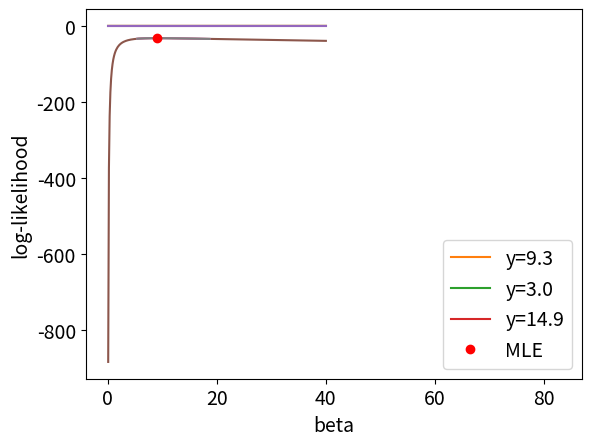

Write Python code to recreate this figure.
%config InlineBackend.figure_format = "retina"
import numpy as np
import matplotlib.pyplot as plt
import scipy
import scipy.integrate
import scipy.stats as st

plt.rcParams["font.size"] = 14

rate = 7

def exponential_density(y, beta):
    return np.exp(-y/beta) / beta

# We can compute the integral "ourselves"
result, error = scipy.integrate.quad(exponential_density, 0, 3, args=(rate,))
print(f"Result: {result:0.5f}")

# Or, in this case, use the readily available CDF
result = st.expon(scale=rate).cdf(3)
print(f"Result: {result:0.5f}")

n_patients = 10
incubation_period = 7
n_simulations = 10_000 # If we want higher precision, we increase the number of iterations

results = []
for _ in range(n_simulations):
    times = np.random.exponential(incubation_period, size=n_patients)
    max_time = max(times)
    results.append(max_time)

plt.hist(results, bins=30, density=True)
plt.xlabel("Days")
plt.show()

mean = np.mean(results)
low, high = np.quantile(results, [0.025, 0.975])

print(f"Expected:     {np.mean(results):2.1f} days")
print(f"95% interval: {low:2.1f} - {high:2.1f} days")

ys = [9.3, 3.0, 0.7, 11.3, 3.3, 2.3, 14.9, 0.2, 29.5, 16.2]

# consider first a single observation, say y=9.3, what does this say about the incubation period?

# likelihood for y=9.3, beta = 1, 5, 10
exponential_density(9.3, beta=np.array([1, 10, 20]))

# likelihood for y=3.0, beta = 1, 5, 10
exponential_density(3, beta=np.array([1, 10, 20]))

# likelihood for y=14.9, beta = 1, 5, 10
exponential_density(14.9, beta=np.array([1, 10, 20]))

# lets actually plot the likelihoods for many more values of beta so that we can understand the behaviour

beta_space = np.linspace(0.1, 40, num=300)
for y in [9.3, 3.0, 14.9]: # selected patients
    likelihood = exponential_density(y, beta_space)
    plt.plot(beta_space, likelihood, label=f"y={y:2.1f}")
plt.xlabel("Beta")
plt.ylabel("Likelihood")
plt.show()

# Assuming that the observations are conditionally independent, we can compute the likelihood of all our data for any value of beta
# by simply multiplying the individual likelihoods

def exponential_likelihood(y, beta):
    y = np.atleast_1d(y)  # cast to 1d so that this works also on 
    n = len(np.atleast_1d(y))
    num = np.exp(-(1/beta) * sum(y))
    den = beta**n
    return num / den

# example, likelihood for beta = 3
exponential_likelihood(ys, beta=3)

# example, likelihood for beta = 10
exponential_likelihood(ys, beta=10)

# now do it for many values of beta from 0 to 40

likelihoods = exponential_likelihood(ys, beta_space)

plt.plot(beta_space, likelihoods)
plt.xlabel("beta")
plt.ylabel("likelihood")
plt.show()

# becasuse of the incredibly small scale on the y axis,
# it is often better to work with the logarithm of likelihood.
# This does not affect the position of the maximum because the log is a monotonic function

def exponential_log_likelihood(ys, beta):
    n = len(np.atleast_1d(ys)) # cast to 1d so that this works also on scalar values
    log_num = -(1/beta) * sum(ys)
    log_den = n * np.log(beta)
    return log_num - log_den

log_likelihoods = exponential_log_likelihood(ys, beta_space)

plt.plot(beta_space, log_likelihoods)
plt.xlabel("beta")
plt.ylabel("log-likelihood")
plt.show()

# let's zoom in to better resolve what is happening
plt.plot(beta_space[40:140], log_likelihoods[40:140])
plt.xlabel("beta")
plt.ylabel("log-likelihood")
plt.show()

# find the maximum-likelihood estimate (MLE) by
# minimizing the negative of the log likelihood
mle = scipy.optimize.minimize_scalar(
    lambda x: -exponential_log_likelihood(ys, x),
    bounds=(0, 40),
    method='bounded',
)

print(mle)

plt.plot(beta_space[40:140], log_likelihoods[40:140])
plt.plot(mle["x"], -mle["fun"], marker='o', color='r', lw=0, label='MLE')
plt.xlabel("beta")
plt.ylabel("log-likelihood")
plt.legend()
plt.show()